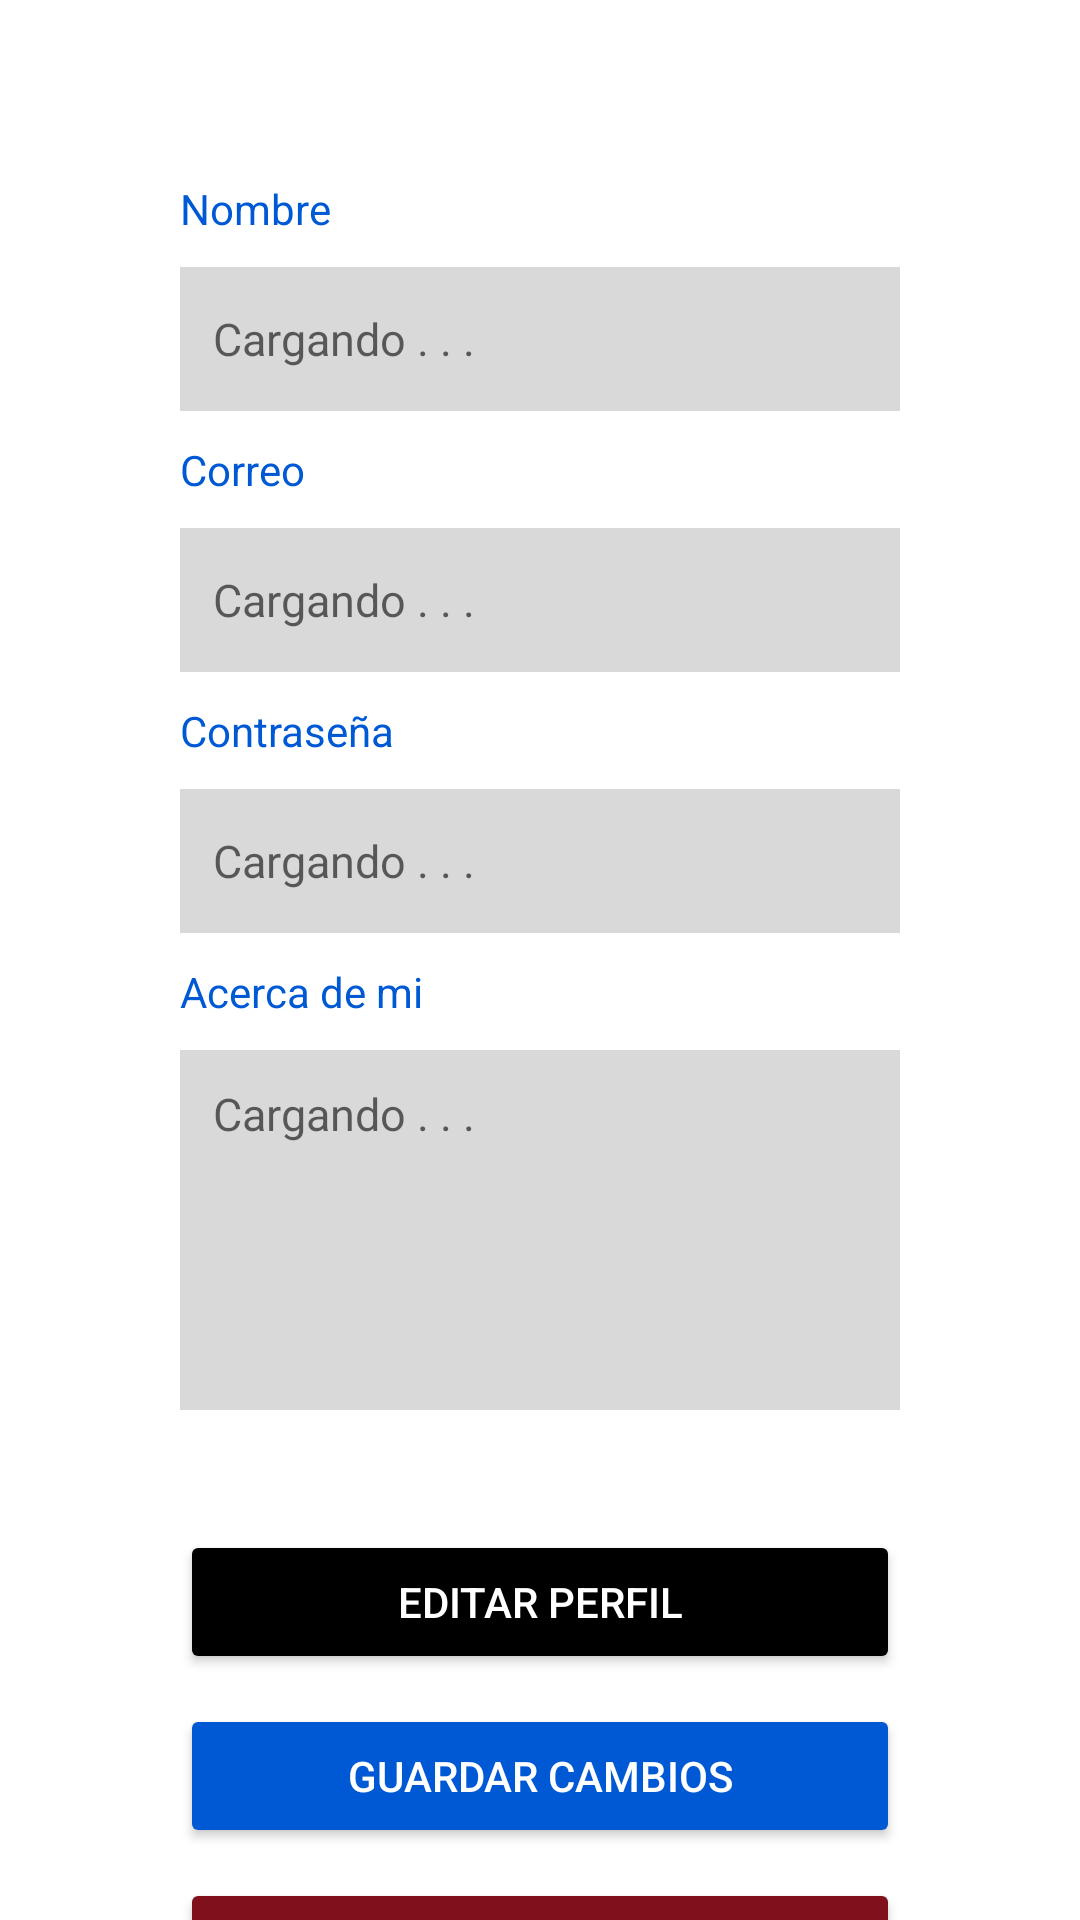

Android layout source for this screen:
<!-- AndroidManifest.xml: application theme Theme.AppCompat.Light.NoActionBar -->
<!-- res/layout/fragment_perfil.xml -->
<?xml version="1.0" encoding="utf-8"?>
<FrameLayout xmlns:android="http://schemas.android.com/apk/res/android"
    xmlns:app="http://schemas.android.com/apk/res-auto"
    xmlns:tools="http://schemas.android.com/tools"
    android:layout_width="match_parent"
    android:layout_height="match_parent"
    android:background="@color/white"
    tools:context=".OpcionesMenu.Perfil.Perfil">


    <androidx.constraintlayout.widget.ConstraintLayout
        android:layout_width="match_parent"
        android:layout_height="match_parent">

        <EditText
            android:id="@+id/frmot"
            android:layout_width="match_parent"
            android:layout_height="120dp"
            android:layout_marginStart="60dp"
            android:layout_marginTop="10dp"
            android:layout_marginEnd="60dp"
            android:background="@color/editperf"
            android:minHeight="120dp"
            android:gravity="top"
            android:hint="@string/loading"
            android:inputType="textMultiLine"
            android:lines="6"
            android:overScrollMode="always"
            android:padding="11dp"
            android:scrollbarStyle="insideInset"
            android:scrollbars="vertical"
            android:scrollHorizontally="false"
            android:textAppearance="?android:attr/textAppearanceMedium"
            android:textColor="@color/textperf"
            android:textSize="15sp"
            app:layout_constraintEnd_toEndOf="parent"
            app:layout_constraintHorizontal_bias="0.0"
            app:layout_constraintStart_toStartOf="parent"
            app:layout_constraintTop_toBottomOf="@+id/textView2" />

        <TextView
            android:id="@+id/textView2"
            android:layout_width="wrap_content"
            android:layout_height="wrap_content"
            android:layout_marginStart="60dp"
            android:layout_marginTop="10dp"
            android:text="@string/tvme"
            android:textColor="@color/mar"
            app:layout_constraintEnd_toEndOf="parent"
            app:layout_constraintHorizontal_bias="0.0"
            app:layout_constraintStart_toStartOf="parent"
            app:layout_constraintTop_toBottomOf="@+id/frpass" />

        <Button
            android:id="@+id/fbtnsave"
            android:layout_width="match_parent"
            android:layout_height="wrap_content"
            android:layout_marginStart="60dp"
            android:layout_marginTop="10dp"
            android:layout_marginEnd="60dp"
            android:backgroundTint="@color/mar"
            android:text="@string/btnsave"
            android:textColor="@color/white"
            app:layout_constraintEnd_toEndOf="parent"
            app:layout_constraintHorizontal_bias="0.0"
            app:layout_constraintStart_toStartOf="parent"
            app:layout_constraintTop_toBottomOf="@+id/fbtnedit" />

        <Button
            android:id="@+id/fbtnedit"
            android:layout_width="match_parent"
            android:layout_height="wrap_content"
            android:layout_marginStart="60dp"
            android:layout_marginTop="40dp"
            android:layout_marginEnd="60dp"
            android:backgroundTint="#000000"
            android:text="@string/btnchage"
            android:textColor="@color/white"
            app:layout_constraintEnd_toEndOf="parent"
            app:layout_constraintHorizontal_bias="0.0"
            app:layout_constraintStart_toStartOf="parent"
            app:layout_constraintTop_toBottomOf="@+id/frmot" />

        <Button
            android:id="@+id/fbtncerrar"
            android:layout_width="match_parent"
            android:layout_height="wrap_content"
            android:layout_marginStart="60dp"
            android:layout_marginTop="10dp"
            android:layout_marginEnd="60dp"
            android:backgroundTint="#81101D"
            android:text="@string/btnclose"
            android:textColor="@color/white"
            app:layout_constraintBottom_toBottomOf="parent"
            app:layout_constraintEnd_toEndOf="parent"
            app:layout_constraintHorizontal_bias="1.0"
            app:layout_constraintStart_toStartOf="parent"
            app:layout_constraintTop_toBottomOf="@+id/fbtnsave"
            app:layout_constraintVertical_bias="0.0" />

        <TextView
            android:id="@+id/textView"
            android:layout_width="wrap_content"
            android:layout_height="wrap_content"
            android:layout_marginStart="60dp"
            android:layout_marginTop="60dp"
            android:text="@string/tvname"
            android:textColor="@color/mar"
            app:layout_constraintStart_toStartOf="parent"
            app:layout_constraintTop_toTopOf="parent" />

        <TextView
            android:id="@+id/textView3"
            android:layout_width="wrap_content"
            android:layout_height="wrap_content"
            android:layout_marginStart="60dp"
            android:layout_marginTop="10dp"
            android:text="@string/tvgmail"
            android:textColor="@color/mar"
            app:layout_constraintStart_toStartOf="parent"
            app:layout_constraintTop_toBottomOf="@+id/frnombre" />

        <TextView
            android:id="@+id/textView4"
            android:layout_width="wrap_content"
            android:layout_height="wrap_content"
            android:layout_marginStart="60dp"
            android:layout_marginTop="10dp"
            android:text="@string/tvpass"
            android:textColor="@color/mar"
            app:layout_constraintEnd_toEndOf="parent"
            app:layout_constraintHorizontal_bias="0.0"
            app:layout_constraintStart_toStartOf="parent"
            app:layout_constraintTop_toBottomOf="@+id/frgmail" />

        <EditText
            android:id="@+id/frnombre"
            android:layout_width="match_parent"
            android:layout_height="48dp"
            android:layout_marginStart="60dp"
            android:layout_marginTop="10dp"
            android:layout_marginEnd="60dp"
            android:background="@color/editperf"
            android:ems="10"
            android:hint="@string/loading"
            android:inputType="textPersonName"
            android:minHeight="48dp"
            android:padding="11dp"
            android:textColor="@color/textperf"
            android:textSize="15sp"
            app:layout_constraintEnd_toEndOf="parent"
            app:layout_constraintHorizontal_bias="0.0"
            app:layout_constraintStart_toStartOf="parent"
            app:layout_constraintTop_toBottomOf="@+id/textView"
            tools:ignore="TouchTargetSizeCheck" />

        <EditText
            android:id="@+id/frgmail"
            android:layout_width="match_parent"
            android:layout_height="48dp"
            android:layout_marginStart="60dp"
            android:layout_marginTop="10dp"
            android:layout_marginEnd="60dp"
            android:background="@color/editperf"
            android:editable="false"
            android:ems="10"
            android:hint="@string/loading"
            android:inputType="textPersonName"
            android:minHeight="48dp"
            android:padding="11dp"
            android:textColor="@color/textperf"
            android:textSize="15sp"
            app:layout_constraintEnd_toEndOf="parent"
            app:layout_constraintHorizontal_bias="0.0"
            app:layout_constraintStart_toStartOf="parent"
            app:layout_constraintTop_toBottomOf="@+id/textView3"
            tools:ignore="TouchTargetSizeCheck" />

        <EditText
            android:id="@+id/frpass"
            android:layout_width="match_parent"
            android:layout_height="48dp"
            android:layout_marginStart="60dp"
            android:layout_marginTop="10dp"
            android:layout_marginEnd="60dp"
            android:background="@color/editperf"
            android:ems="10"
            android:hint="@string/loading"
            android:inputType="textPassword"
            android:minHeight="48dp"
            android:padding="11dp"
            android:textColor="@color/textperf"
            android:textSize="15sp"
            app:layout_constraintEnd_toEndOf="parent"
            app:layout_constraintHorizontal_bias="0.0"
            app:layout_constraintStart_toStartOf="parent"
            app:layout_constraintTop_toBottomOf="@+id/textView4"
            tools:ignore="TouchTargetSizeCheck" />

    </androidx.constraintlayout.widget.ConstraintLayout>
</FrameLayout>
<!-- resources referenced by this layout -->
<resources>
  <color name="editperf">#D9D9D9</color>
  <color name="mar">#0059D4</color>
  <color name="textperf">#FD4B4E4E</color>
  <color name="white">#FFFFFFFF</color>
  <string name="btnchage">Editar perfil</string>
  <string name="btnclose">Cerrar seccion</string>
  <string name="btnsave">Guardar cambios</string>
  <string name="loading">Cargando . . .</string>
  
      //Splash
  <string name="tvgmail">Correo</string>
  <string name="tvme">Acerca de mi</string>
  <string name="tvname">Nombre</string>
  <string name="tvpass">Contraseña</string>
</resources>
